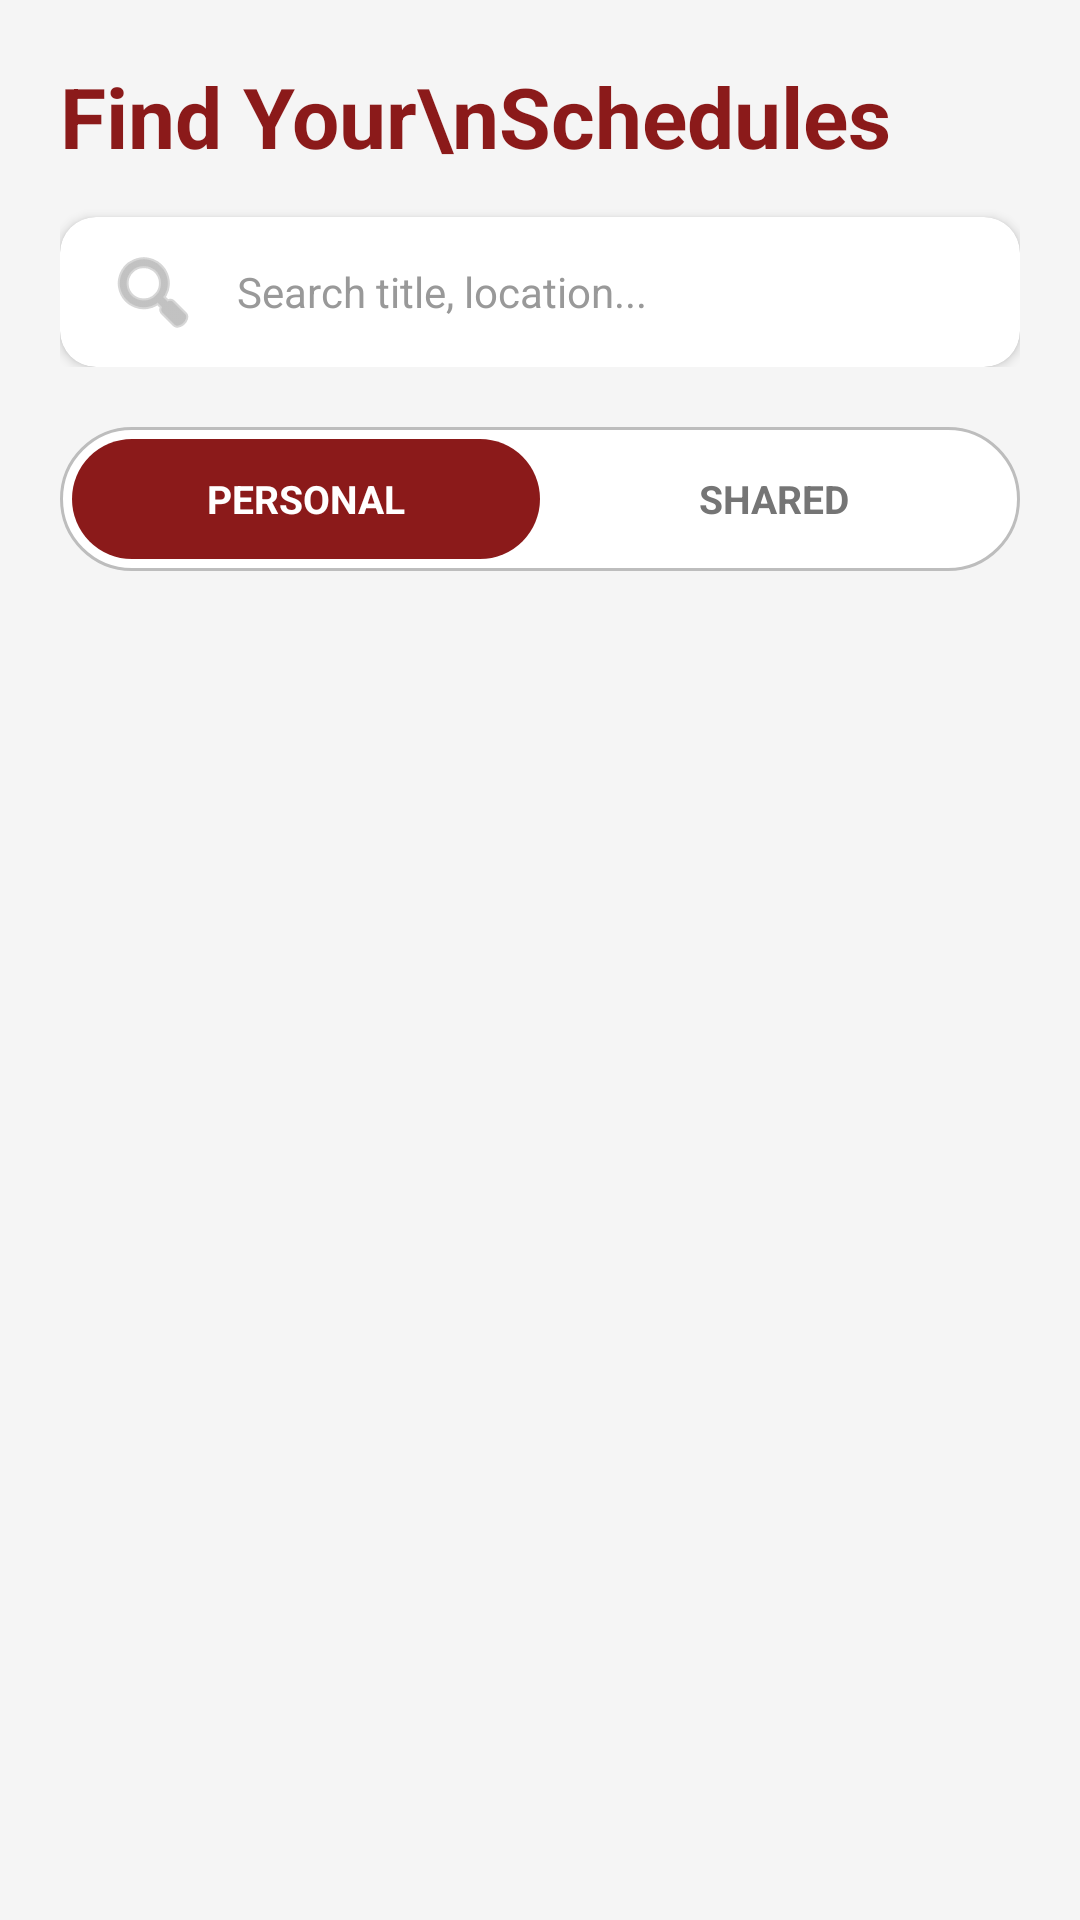

Produce the Android XML layout that renders to this screen, including the resource entries it uses.
<!-- AndroidManifest.xml: application theme Theme.ScheduleConnect -->
<!-- res/layout/fragment_home.xml -->
<?xml version="1.0" encoding="utf-8"?>
<LinearLayout xmlns:android="http://schemas.android.com/apk/res/android"
    xmlns:app="http://schemas.android.com/apk/res-auto"
    android:layout_width="match_parent"
    android:layout_height="match_parent"
    android:orientation="vertical"
    android:background="@color/app_background"
    android:paddingHorizontal="20dp"
    android:paddingTop="20dp">

    <LinearLayout
        android:layout_width="match_parent"
        android:layout_height="wrap_content"
        android:orientation="vertical"
        android:layout_marginBottom="20dp">

        <TextView
            android:layout_width="wrap_content"
            android:layout_height="wrap_content"
            android:text="Find Your\nSchedules"
            android:textColor="@color/app_red"
            android:textSize="28sp"
            android:textStyle="bold"
            android:lineSpacingExtra="0dp"
            android:layout_marginBottom="15dp"/>

        <androidx.cardview.widget.CardView
            android:layout_width="match_parent"
            android:layout_height="wrap_content"
            app:cardCornerRadius="12dp"
            app:cardElevation="2dp"
            app:cardBackgroundColor="@android:color/white">

            <EditText
                android:id="@+id/etSearch"
                android:layout_width="match_parent"
                android:layout_height="50dp"
                android:background="@android:color/transparent"
                android:hint="Search title, location..."
                android:paddingStart="15dp"
                android:paddingEnd="15dp"
                android:drawableStart="@android:drawable/ic_menu_search"
                android:drawableTint="#999"
                android:drawablePadding="12dp"
                android:textSize="14sp"
                android:textColorHint="#999"
                android:singleLine="true"/>
        </androidx.cardview.widget.CardView>
    </LinearLayout>

    <LinearLayout
        android:layout_width="match_parent"
        android:layout_height="wrap_content"
        android:orientation="horizontal"
        android:background="@drawable/rounded_edittext"
        android:padding="4dp"
        android:layout_marginBottom="15dp">

        <TextView
            android:id="@+id/tabYourSchedule"
            android:layout_width="0dp"
            android:layout_height="40dp"
            android:layout_weight="1"
            android:text="PERSONAL"
            android:gravity="center"
            android:textStyle="bold"
            android:textSize="13sp"
            android:textColor="@color/white"
            android:background="@drawable/bg_tab_active"
            android:clickable="true"
            android:focusable="true"/>

        <TextView
            android:id="@+id/tabSharedSchedule"
            android:layout_width="0dp"
            android:layout_height="40dp"
            android:layout_weight="1"
            android:text="SHARED"
            android:gravity="center"
            android:textStyle="bold"
            android:textSize="13sp"
            android:textColor="#757575"
            android:background="@android:color/transparent"
            android:clickable="true"
            android:focusable="true"/>
    </LinearLayout>

    <FrameLayout
        android:layout_width="match_parent"
        android:layout_height="0dp"
        android:layout_weight="1">

        <androidx.recyclerview.widget.RecyclerView
            android:id="@+id/recyclerSchedules"
            android:layout_width="match_parent"
            android:layout_height="match_parent"
            android:paddingBottom="20dp"
            android:clipToPadding="false"/>

        <LinearLayout
            android:id="@+id/layoutEmptyState"
            android:layout_width="match_parent"
            android:layout_height="wrap_content"
            android:orientation="vertical"
            android:gravity="center"
            android:layout_marginTop="60dp"
            android:visibility="gone">

            <ImageView
                android:layout_width="60dp"
                android:layout_height="60dp"
                android:src="@android:drawable/ic_menu_agenda"
                app:tint="#CCCCCC"
                android:layout_marginBottom="10dp"/>

            <TextView
                android:id="@+id/tvEmpty"
                android:layout_width="wrap_content"
                android:layout_height="wrap_content"
                android:text="No schedules found"
                android:textColor="#999"
                android:textSize="16sp"
                android:textStyle="bold"/>
        </LinearLayout>
    </FrameLayout>
</LinearLayout>
<!-- resources referenced by this layout -->
<resources>
  <color name="app_background">#F5F5F5</color>
  <color name="app_red">#8B1A1A</color>
  <color name="white">#FFFFFFFF</color>
  <!-- drawable bg_tab_active (drawable) -->
  <?xml version="1.0" encoding="utf-8"?>
  <shape xmlns:android="http://schemas.android.com/apk/res/android"
      android:shape="rectangle">
      <solid android:color="#8B1A1A"/>
      <corners android:radius="20dp"/>
  </shape>
  <!-- drawable rounded_edittext (drawable) -->
  <?xml version="1.0" encoding="utf-8"?>
  <shape xmlns:android="http://schemas.android.com/apk/res/android"
      android:shape="rectangle">
      <solid android:color="#FFFFFF" />
  
      <corners android:radius="25dp" />
  
      <stroke android:width="1dp" android:color="#BDBDBD" />
  </shape>
  <style name="Theme.ScheduleConnect" parent="Base.Theme.ScheduleConnect" />
  <style name="Base.Theme.ScheduleConnect" parent="Theme.Material3.DayNight.NoActionBar">
          <item name="android:textColor">#000000</item>
          <item name="android:textColorHint">#757575</item>
  
          <item name="editTextColor">#000000</item>
          <item name="android:editTextColor">#000000</item>
  
          <item name="colorControlActivated">#B71C1C</item>
      </style>
</resources>
